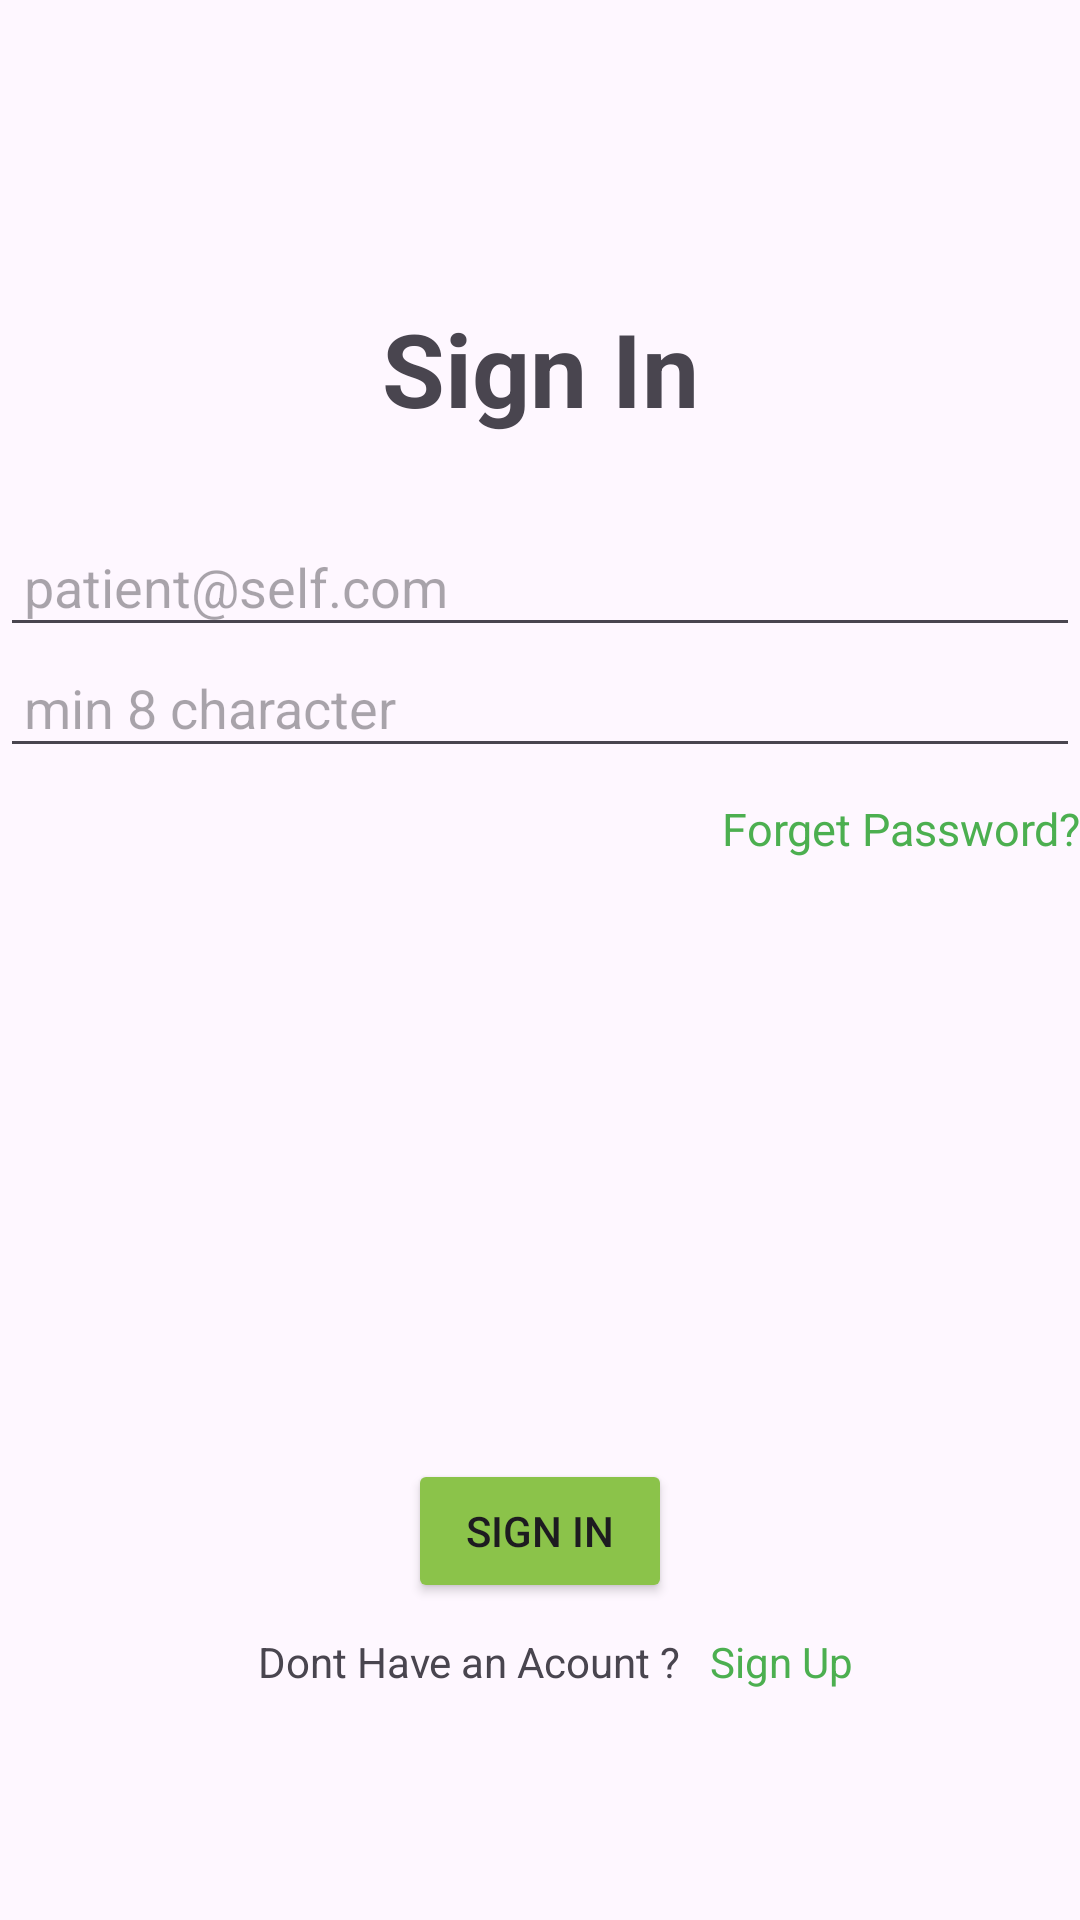

Reconstruct the res/layout file that produces this screen, plus the resources it refers to.
<!-- AndroidManifest.xml: application theme Theme.KlinikApp -->
<!-- res/layout/activity_page_login.xml -->
<?xml version="1.0" encoding="utf-8"?>
<androidx.constraintlayout.widget.ConstraintLayout xmlns:android="http://schemas.android.com/apk/res/android"
    xmlns:app="http://schemas.android.com/apk/res-auto"
    xmlns:tools="http://schemas.android.com/tools"
    android:id="@+id/main"
    android:layout_width="match_parent"
    android:layout_height="match_parent"
    tools:context=".PageLogin">

    <LinearLayout
        android:layout_width="match_parent"
        android:layout_height="match_parent"
        android:orientation="vertical">

        <ImageView
            android:id="@+id/imageView5"
            android:layout_width="match_parent"
            android:layout_height="60sp"
            android:layout_marginTop="30sp"
            app:srcCompat="@drawable/logo" />

        <TextView
            android:id="@+id/textView4"
            android:layout_width="match_parent"
            android:layout_height="wrap_content"
            android:layout_marginTop="10sp"
            android:fontFamily="sans-serif"
            android:text="Sign In"
            android:textAlignment="center"
            android:textSize="34sp"
            android:textStyle="bold" />

        <EditText
            android:id="@+id/editTextText"
            android:layout_width="match_parent"
            android:layout_height="wrap_content"
            android:layout_marginTop="30sp"
            android:ems="10"
            android:hint="patient@self.com"
            android:inputType="textEmailAddress"
            android:padding="8sp" />

        <EditText
            android:id="@+id/editTextTextPassword"
            android:layout_width="match_parent"
            android:layout_height="wrap_content"
            android:ems="10"
            android:hint="min 8 character"
            android:inputType="textPassword"
            android:padding="8sp" />

        <TextView
            android:id="@+id/textView5"
            android:layout_width="match_parent"
            android:layout_height="wrap_content"
            android:layout_marginTop="10sp"
            android:text="Forget Password?"
            android:textAlignment="textEnd"
            android:textColor="#4CAF50"
            android:textSize="15sp"/>

        <Button
            android:id="@+id/btnSignUp"
            android:layout_width="wrap_content"
            android:layout_height="wrap_content"
            android:backgroundTint="#8BC34A"
            android:text="Sign In"
            android:layout_gravity="center"
            android:layout_marginTop="200sp"
            />

        <LinearLayout
            android:layout_width="match_parent"
            android:layout_height="match_parent"
            android:orientation="horizontal">

            <TextView
                android:id="@+id/textView6"
                android:layout_width="wrap_content"
                android:layout_height="wrap_content"
                android:layout_weight="1"
                android:padding="10sp"
                android:text="Dont Have an Acount ?"
                android:textAlignment="textEnd" />

            <TextView
                android:id="@+id/txtSignUp"
                android:layout_width="wrap_content"
                android:layout_height="wrap_content"
                android:layout_weight="1"
                android:text="Sign Up"
                android:textColor="#4CAF50" />
        </LinearLayout>
    </LinearLayout>
</androidx.constraintlayout.widget.ConstraintLayout>
<!-- resources referenced by this layout -->
<resources>
  <style name="Theme.KlinikApp" parent="Base.Theme.KlinikApp" />
  <style name="Base.Theme.KlinikApp" parent="Theme.Material3.DayNight.NoActionBar">
          
          
      </style>
</resources>
